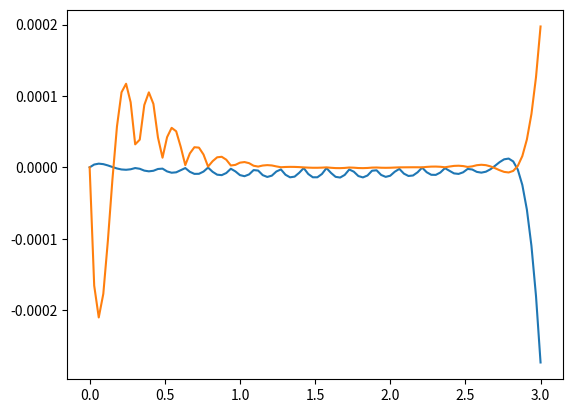

The script that saved this image:
import numpy as np
import matplotlib.pyplot as plt
from scipy.interpolate import CubicSpline
import warnings

warnings.filterwarnings('ignore')

def getSamplePoints(x, x_data, y_data, npts):
    # Changes a constant with an array with size 1, and does nothing to arrays
    x_arr = np.atleast_1d(np.multiply(x, 1.0))

    # Make sure you are within range (Note the voltage is decreasing)
    assert (x_arr >= np.min(x_data)).all()
    assert (x_arr <= np.max(x_data)).all()

    # Look for the closest indices of each v_arr[i]
    closest_indices = np.zeros(len(x_arr), dtype=int)
    for i in range(len(x_arr)):
        closest_indices[i] = np.where(x_arr[i] >= x_data)[0][-1]

    # Safeguard against being at the boundary
    closest_indices = np.where(closest_indices == 0, int(npts/2)-1, closest_indices)
    closest_indices = np.where(closest_indices >= len(x_data)-int(npts/2)-1,
                               len(x_data)-int(npts/2)-2, closest_indices)
    
    # Create the index at which you want your sample points, assuming symmetric sampling.
    index_range = [0]*npts
    for i in range(0, int(npts)):
        index_range[i] = closest_indices+(i-int(npts/2)+1)

    # Take each of the sample points and put them into an array. [x-index][sample point index]
    x_sample = np.take(x_data, index_range).T
    y_sample = np.take(y_data, index_range).T
    
    return x_sample, y_sample


def poly_interpolate(x, x_data, y_data, deg):
    # Turn any constant into a 1D array
    x_arr = np.atleast_1d(np.multiply(x, 1.0))

    y = np.zeros(len(x_arr))
    x_sample, y_sample = getSamplePoints(x, x_data, y_data, deg) # By default nptns = deg
    for i in range(len(x_arr)):
        p = np.polyfit(x_sample[i], y_sample[i], deg)
        y[i] = np.polyval(p, x_arr[i])
        
    return y

def cubicspln_interpolate(x, x_data, y_data, npts):
    # Turn any constant into a 1D array
    x_arr = np.atleast_1d(np.multiply(x, 1.0))

    y = np.zeros(len(x_arr))
    x_sample, y_sample = getSamplePoints(x, x_data, y_data, npts) # Get sample points
    for i in range(len(x_arr)):       
        cs = CubicSpline(x_sample[i], y_sample[i])
        y[i] = cs(x_arr[i])
        
    return y


x = np.linspace(0,3, 100)
smaller_x = np.linspace(0, 3, 20)
y = cubicspln_interpolate(x, smaller_x, np.sin(smaller_x), 4)

plt.plot(x, y-np.sin(x))
# plt.scatter(smaller_x, np.sin(smaller_x))
plt.show()

x = np.linspace(0,3, 100)
smaller_x = np.linspace(0, 3, 20)
y = poly_interpolate(x, smaller_x, np.sin(smaller_x), 4)

plt.plot(x, y-np.sin(x))
# plt.scatter(smaller_x, np.sin(smaller_x))
plt.show()

